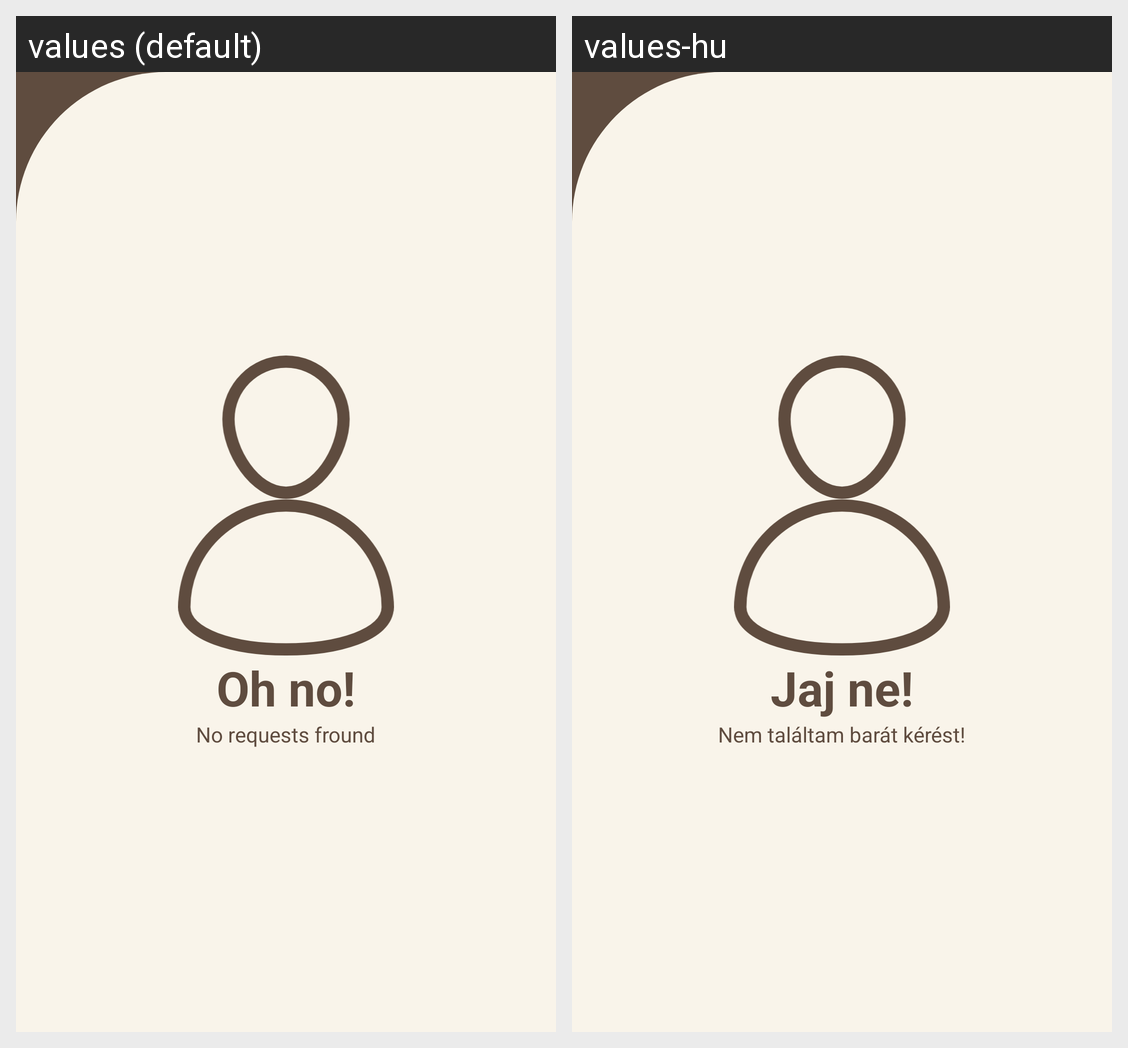

Translations of the strings shown on this Android screen, per locale in the grid:
Android screen res/layout/fragment_friendship_requests.xml rendered under 2 locales, left to right: values (default), values-hu. Device: Nexus 5 (rendered at 1080×1920; each locale shown at half size, 540×960, under a caption strip naming it); theme AppTheme.
Strings drawn on this screen, with the default value and each locale's value (text and hints the layout hard-codes, and strings that could not be matched under every locale, appear in the picture but are not listed):

oh_no
  values: Oh no!
  values-hu: Jaj ne!

no_requests_found
  values: No requests fround
  values-hu: Nem találtam barát kérést!
